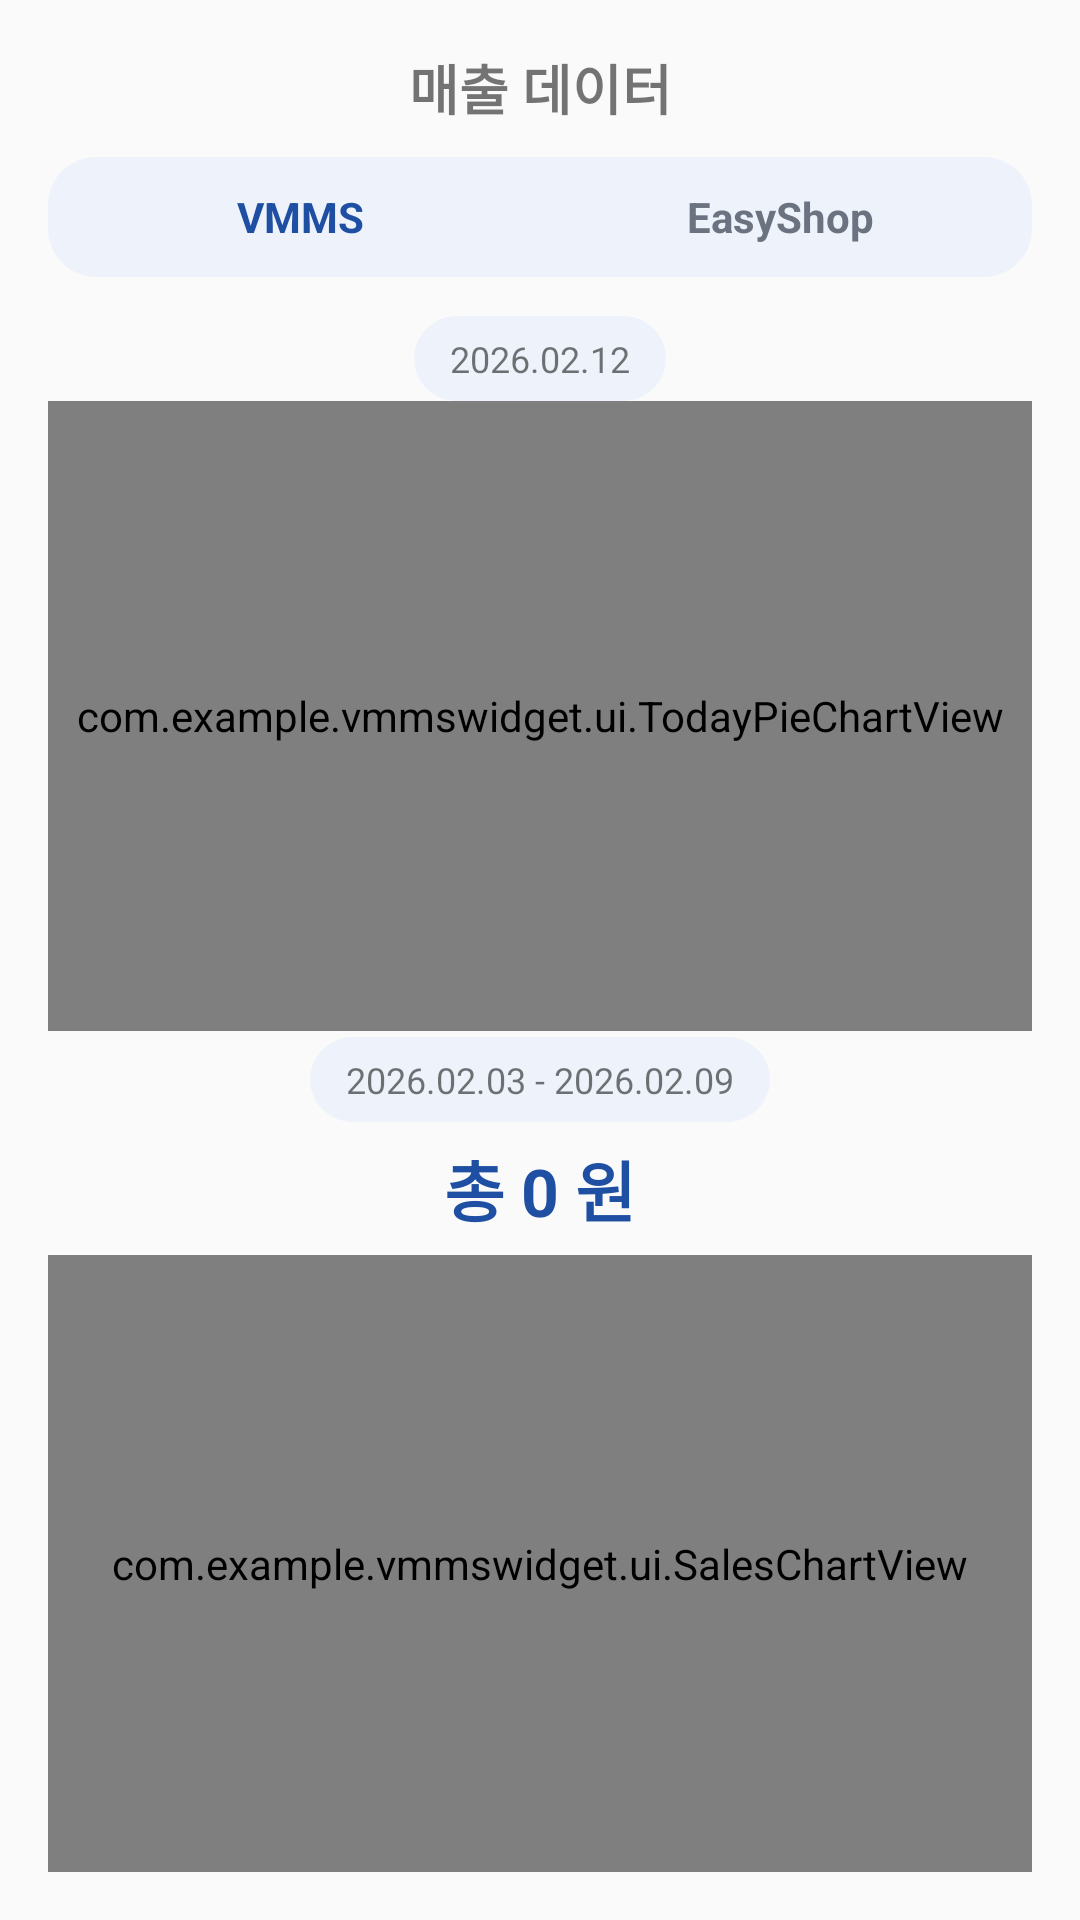

Write the Android layout XML for this screen, with the resource values it uses.
<!-- AndroidManifest.xml: application theme Theme.AppCompat.Light.NoActionBar -->
<!-- res/layout/fragment_sales.xml -->
<LinearLayout xmlns:android="http://schemas.android.com/apk/res/android"
    android:layout_width="match_parent"
    android:layout_height="match_parent"
    android:orientation="vertical"
    android:padding="16dp">

    <TextView
        android:id="@+id/text_title"
        android:layout_width="match_parent"
        android:layout_height="wrap_content"
        android:gravity="center"
        android:text="매출 데이터"
        android:textSize="18sp"
        android:textStyle="bold" />

    <LinearLayout
        android:id="@+id/layout_sales_subtabs"
        android:layout_width="match_parent"
        android:layout_height="40dp"
        android:layout_marginTop="10dp"
        android:background="@drawable/pill_bg"
        android:orientation="horizontal"
        android:padding="4dp">

        <TextView
            android:id="@+id/tab_sales_vmms"
            android:layout_width="0dp"
            android:layout_height="match_parent"
            android:layout_weight="1"
            android:background="@drawable/order_subtab_selected_bg"
            android:gravity="center"
            android:text="VMMS"
            android:textColor="#1E4FA3"
            android:textSize="14sp"
            android:textStyle="bold" />

        <TextView
            android:id="@+id/tab_sales_easyshop"
            android:layout_width="0dp"
            android:layout_height="match_parent"
            android:layout_weight="1"
            android:background="@android:color/transparent"
            android:gravity="center"
            android:text="EasyShop"
            android:textColor="#6B7280"
            android:textSize="14sp"
            android:textStyle="bold" />
    </LinearLayout>

    <LinearLayout
        android:id="@+id/layout_vmms_content"
        android:layout_width="match_parent"
        android:layout_height="0dp"
        android:layout_weight="1"
        android:layout_marginTop="10dp"
        android:orientation="vertical">

        <TextView
            android:id="@+id/text_today_pie_date"
            android:layout_width="wrap_content"
            android:layout_height="wrap_content"
            android:layout_gravity="center_horizontal"
            android:layout_marginTop="3dp"
            android:background="@drawable/pill_bg"
            android:paddingStart="12dp"
            android:paddingTop="6dp"
            android:paddingEnd="12dp"
            android:paddingBottom="6dp"
            android:text="2026.02.12"
            android:textSize="12sp" />

        <com.example.vmmswidget.ui.TodayPieChartView
            android:id="@+id/today_pie_chart"
            android:layout_width="match_parent"
            android:layout_height="210dp"
            android:layout_marginTop="0dp" />

        <TextView
            android:id="@+id/text_range"
            android:layout_width="wrap_content"
            android:layout_height="wrap_content"
            android:layout_gravity="center_horizontal"
            android:layout_marginTop="2dp"
            android:background="@drawable/pill_bg"
            android:paddingStart="12dp"
            android:paddingTop="6dp"
            android:paddingEnd="12dp"
            android:paddingBottom="6dp"
            android:text="2026.02.03 - 2026.02.09"
            android:textSize="12sp" />

        <TextView
            android:id="@+id/text_total"
            android:layout_width="match_parent"
            android:layout_height="wrap_content"
            android:layout_marginTop="6dp"
            android:gravity="center"
            android:text="총 0 원"
            android:textColor="#1E4FA3"
            android:textSize="22sp"
            android:textStyle="bold" />

        <com.example.vmmswidget.ui.SalesChartView
            android:id="@+id/sales_chart"
            android:layout_width="match_parent"
            android:layout_height="0dp"
            android:layout_weight="1"
            android:layout_marginTop="6dp"
            android:overScrollMode="ifContentScrolls" />
    </LinearLayout>

    <LinearLayout
        android:id="@+id/layout_easyshop_content"
        android:layout_width="match_parent"
        android:layout_height="0dp"
        android:layout_weight="1"
        android:layout_marginTop="10dp"
        android:orientation="vertical"
        android:visibility="gone">

        <TextView
            android:id="@+id/text_easyshop_pie_date"
            android:layout_width="wrap_content"
            android:layout_height="wrap_content"
            android:layout_gravity="center_horizontal"
            android:layout_marginTop="3dp"
            android:background="@drawable/pill_bg"
            android:paddingStart="12dp"
            android:paddingTop="6dp"
            android:paddingEnd="12dp"
            android:paddingBottom="6dp"
            android:text="2026.02.12"
            android:textSize="12sp" />

        <com.example.vmmswidget.ui.TodayCompareBarChartView
            android:id="@+id/easyshop_compare_chart"
            android:layout_width="match_parent"
            android:layout_height="170dp"
            android:layout_marginTop="0dp" />

        <TextView
            android:id="@+id/text_easyshop_range"
            android:layout_width="wrap_content"
            android:layout_height="wrap_content"
            android:layout_gravity="center_horizontal"
            android:layout_marginTop="2dp"
            android:background="@drawable/pill_bg"
            android:paddingStart="12dp"
            android:paddingTop="6dp"
            android:paddingEnd="12dp"
            android:paddingBottom="6dp"
            android:text="2026.02.03 - 2026.02.09"
            android:textSize="12sp" />

        <TextView
            android:id="@+id/text_easyshop_total"
            android:layout_width="match_parent"
            android:layout_height="wrap_content"
            android:layout_marginTop="6dp"
            android:gravity="center"
            android:text="총 0 원"
            android:textColor="#1E4FA3"
            android:textSize="22sp"
            android:textStyle="bold" />

        <com.example.vmmswidget.ui.SalesChartView
            android:id="@+id/easyshop_sales_chart"
            android:layout_width="match_parent"
            android:layout_height="0dp"
            android:layout_weight="1"
            android:layout_marginTop="6dp"
            android:overScrollMode="ifContentScrolls" />

        <TextView
            android:id="@+id/text_easyshop_empty"
            android:layout_width="match_parent"
            android:layout_height="wrap_content"
            android:gravity="center"
            android:padding="16dp"
            android:text="EasyShop 데이터가 없습니다."
            android:textColor="#9CA3AF"
            android:textSize="14sp"
            android:visibility="gone" />
    </LinearLayout>

</LinearLayout>
<!-- resources referenced by this layout -->
<resources>
  <!-- drawable pill_bg (drawable) -->
  <shape xmlns:android="http://schemas.android.com/apk/res/android">
      <solid android:color="#EEF3FB" />
      <corners android:radius="16dp" />
  </shape>
</resources>
